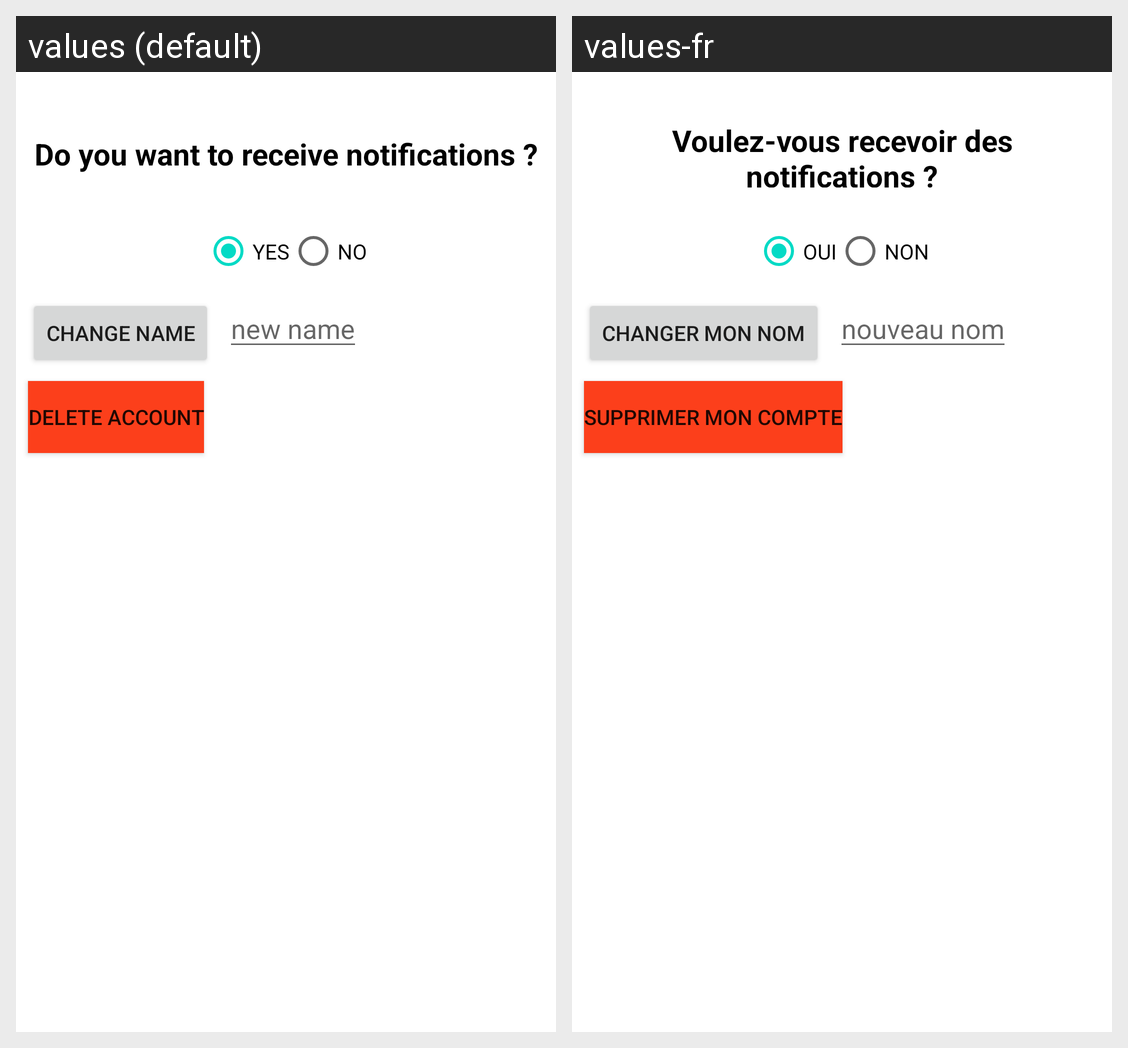

Here is an Android app screen in its default locale and in the app's own translations. Write out the translated-string differences for the strings that appear on this screen.
Android screen res/layout/fragment_settings.xml rendered under 2 locales, left to right: values (default), values-fr. Device: Nexus 5 (rendered at 1080×1920; each locale shown at half size, 540×960, under a caption strip naming it); theme Theme.Go4Lunch.
Strings drawn on this screen, with the default value and each locale's value (text and hints the layout hard-codes, and strings that could not be matched under every locale, appear in the picture but are not listed):

question_notification
  values: Do you want to receive notifications ?
  values-fr: Voulez-vous recevoir des notifications ?

yes
  values: YES
  values-fr: OUI

no
  values: NO
  values-fr: NON

delete_my_account
  values: Delete Account
  values-fr: Supprimer mon compte

update_name
  values: Change Name
  values-fr: Changer mon nom

new_name
  values: new name
  values-fr: nouveau nom
